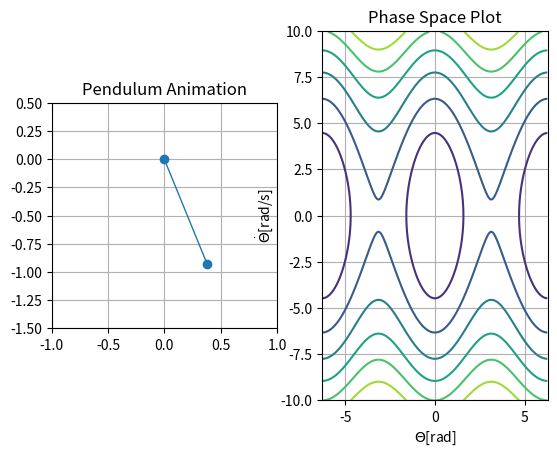

The matplotlib source for this figure: (Note: this script raises an exception after producing the figure.)
from numpy import cos, sin, pi
import numpy as np
from time import time
import matplotlib.pyplot as plt 
import matplotlib.animation as animation
from scipy.integrate import solve_ivp

fig = plt.figure()
ax1 = fig.add_subplot(121, aspect='equal', xlim = (-1, 1), ylim = (-1.5, 0.5), title = "Pendulum Animation")
ax2 = fig.add_subplot(122, xlim = (-2*pi, 2*pi), ylim = (-10, 10), title = "Phase Space Plot")
ax2.set_xlabel(r"$\Theta$[rad]")
ax2.set_ylabel(r"$\dot{\Theta}$[rad/s]")

ax1.grid()
ax2.grid()

line, = ax1.plot([], [], 'o-', lw=1)
point, = ax2.plot([],[], 'ro')

theta_0 = [pi/8, 0]    # theta_0[1] = initial angular velocity
g = 9.81
L = 1.0
m = 1.0
omega = np.sqrt(g/L)
origin = (0,0)
dt = 0.05
t_elapsed = 0.0
t_span = [0,30]

def Hamiltonian(q, p):
    #Calculates the Hamiltonian of a simple pendulum
    H = p**2 / (2*m*L**2) + m*g*L*(1-cos(q))
    return H

#Create points for plotting the phase space
x = np.arange(-2*pi, 2*pi, 0.05)
y = np.arange(-10, 10, 0.05)
Theta, Theta_dot = np.meshgrid(x, y)            # poor notation, needs renaming. This variable is different to the theta in calculate_position()
q = Theta
p = m * L**2 * Theta_dot
cs = ax2.contour(Theta, Theta_dot, Hamiltonian(q,p))
ts = np.linspace(t_span[0], t_span[1], 600)

def eqn(t, theta_0):
    # f = [theta, theta_dot]
    # returns f'
    return [theta_0[1], -omega**2 * sin(theta_0[0])]

pendulum_state = solve_ivp(eqn, t_span, theta_0, t_eval = ts)



def calculate_position(i):
    #theta = theta_0 * cos(omega * t)            # valid for small angles, theta_0 << 1 [rad]
    #theta = odeint(f, theta_0, t, args = omega)
    #theta = solve_ivp(eqn, t_span, theta_0, t_eval = ts)
    #theta_dot = -theta_0[0] * omega * sin(omega * t) + theta_0[1]
    theta = pendulum_state.y[0][i]
    theta_dot = pendulum_state.y[1][i] 
    xData = [origin[0], L * sin(theta)]
    yData = [origin[1], -L * cos(theta)]
    return theta, theta_dot, xData, yData

def animate(i):
    global t_elapsed
    t_elapsed += dt
    #theta, theta_dot, x, y = calculate_position(t_elapsed)
    theta, theta_dot, x, y = calculate_position(i)
    line.set_data(x, y)   
    point.set_data(theta, theta_dot)
    return line, point,

t0 = time()
animate(1)                          #sample time to evaluate function
t1 = time()
interval = 1000 * dt - (t1 - t0)

ani = animation.FuncAnimation(fig, animate, frames = 100, interval = interval)
plt.show()
